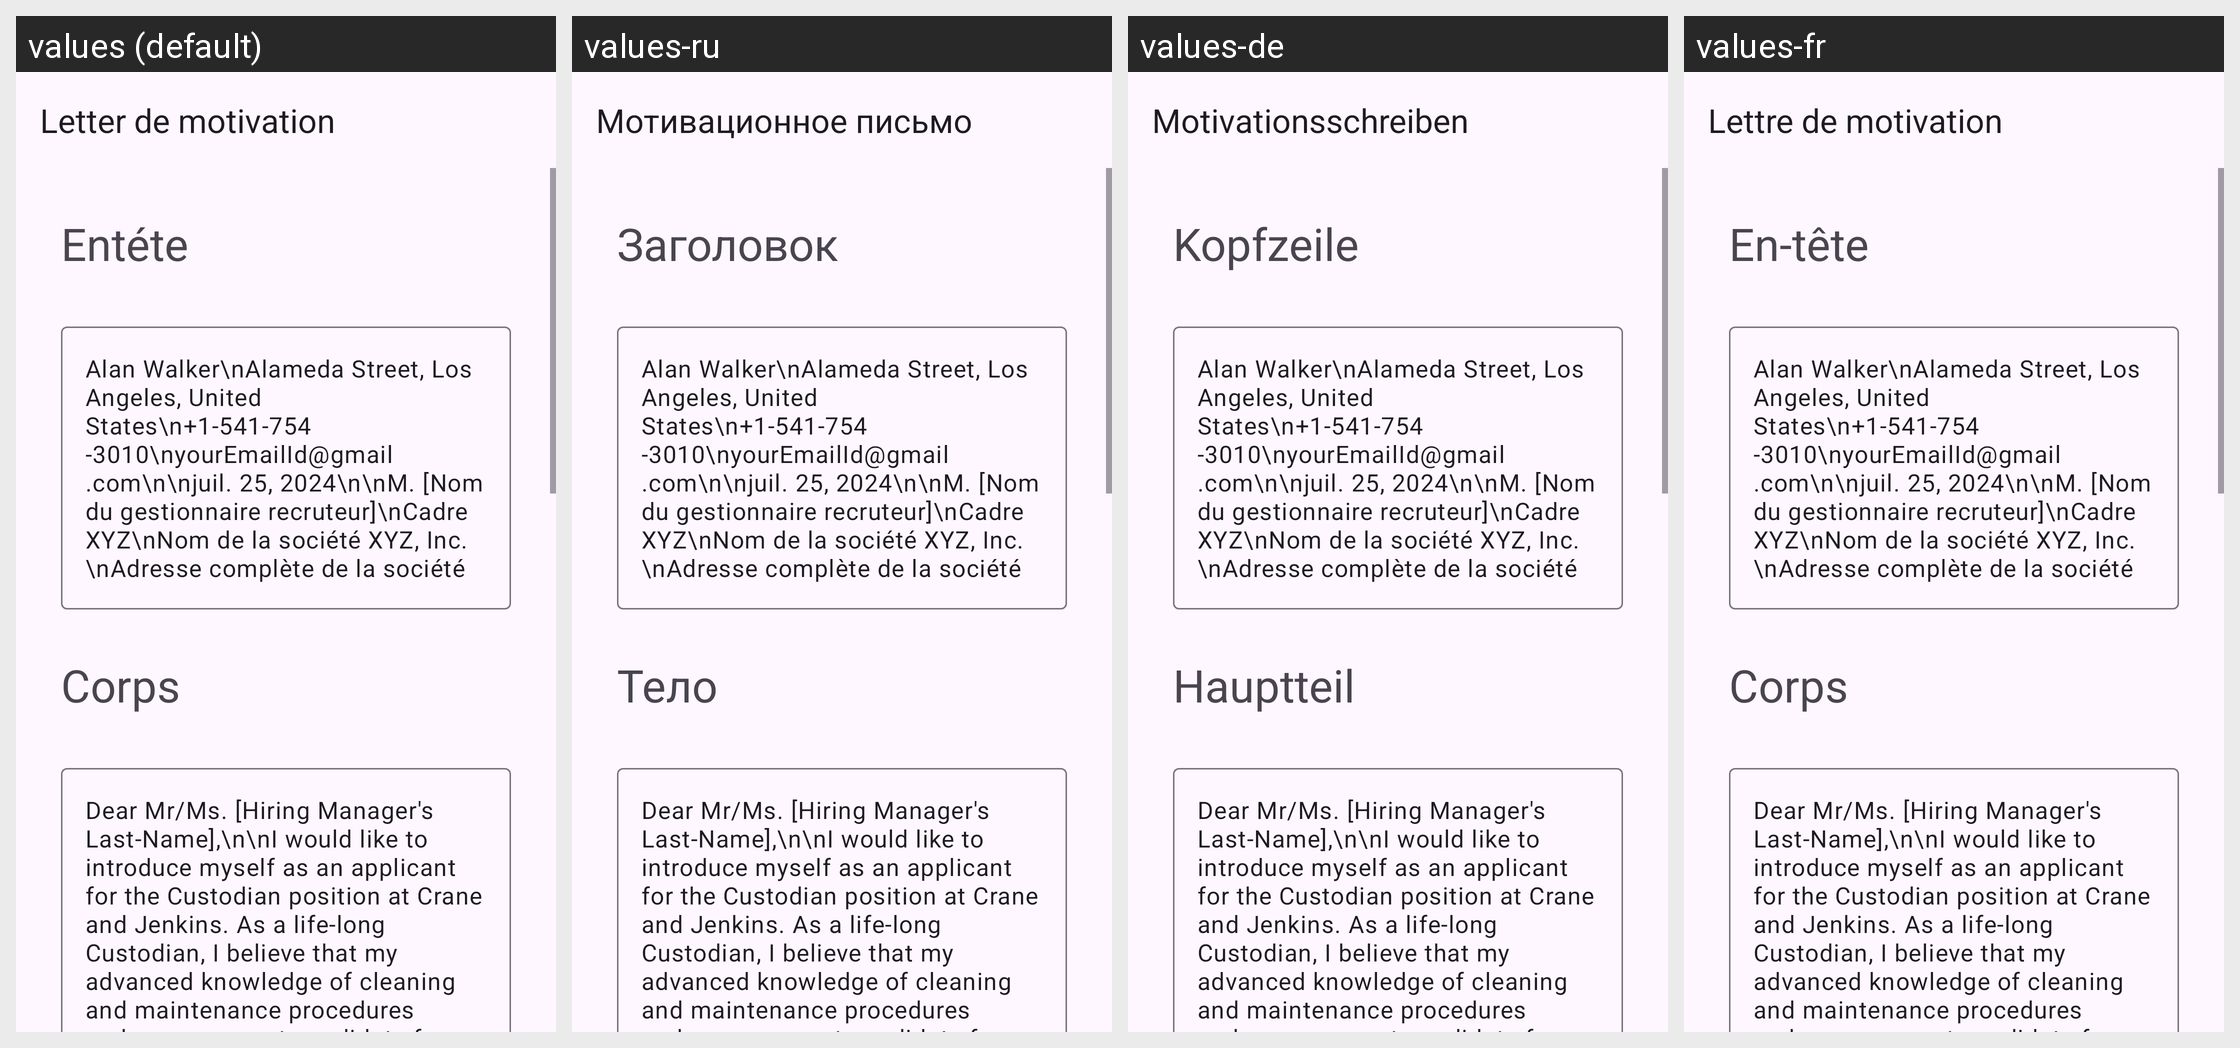

Strings drawn on this Android screen and how each of the app's shown locales translates them:
Android screen res/layout/activity_custodian.xml rendered under 4 locales, left to right: values (default), values-ru, values-de, values-fr. Device: Nexus 5 (rendered at 1080×1920; each locale shown at half size, 540×960, under a caption strip naming it); theme Theme.App_creat_profesionell_cv.
Other locales in the repository, not shown: values-en, values-it.
Strings drawn on this screen, with the default value and each locale's value (text and hints the layout hard-codes, and strings that could not be matched under every locale, appear in the picture but are not listed):

letter_de_motivation
  values: Letter de motivation
  values-ru: Мотивационное письмо
  values-de: Motivationsschreiben
  values-fr: Lettre de motivation

ent_te
  values: Entéte
  values-ru: Заголовок
  values-de: Kopfzeile
  values-fr: En-tête

corps
  values: Corps
  values-ru: Тело
  values-de: Hauptteil
  values-fr: Corps
